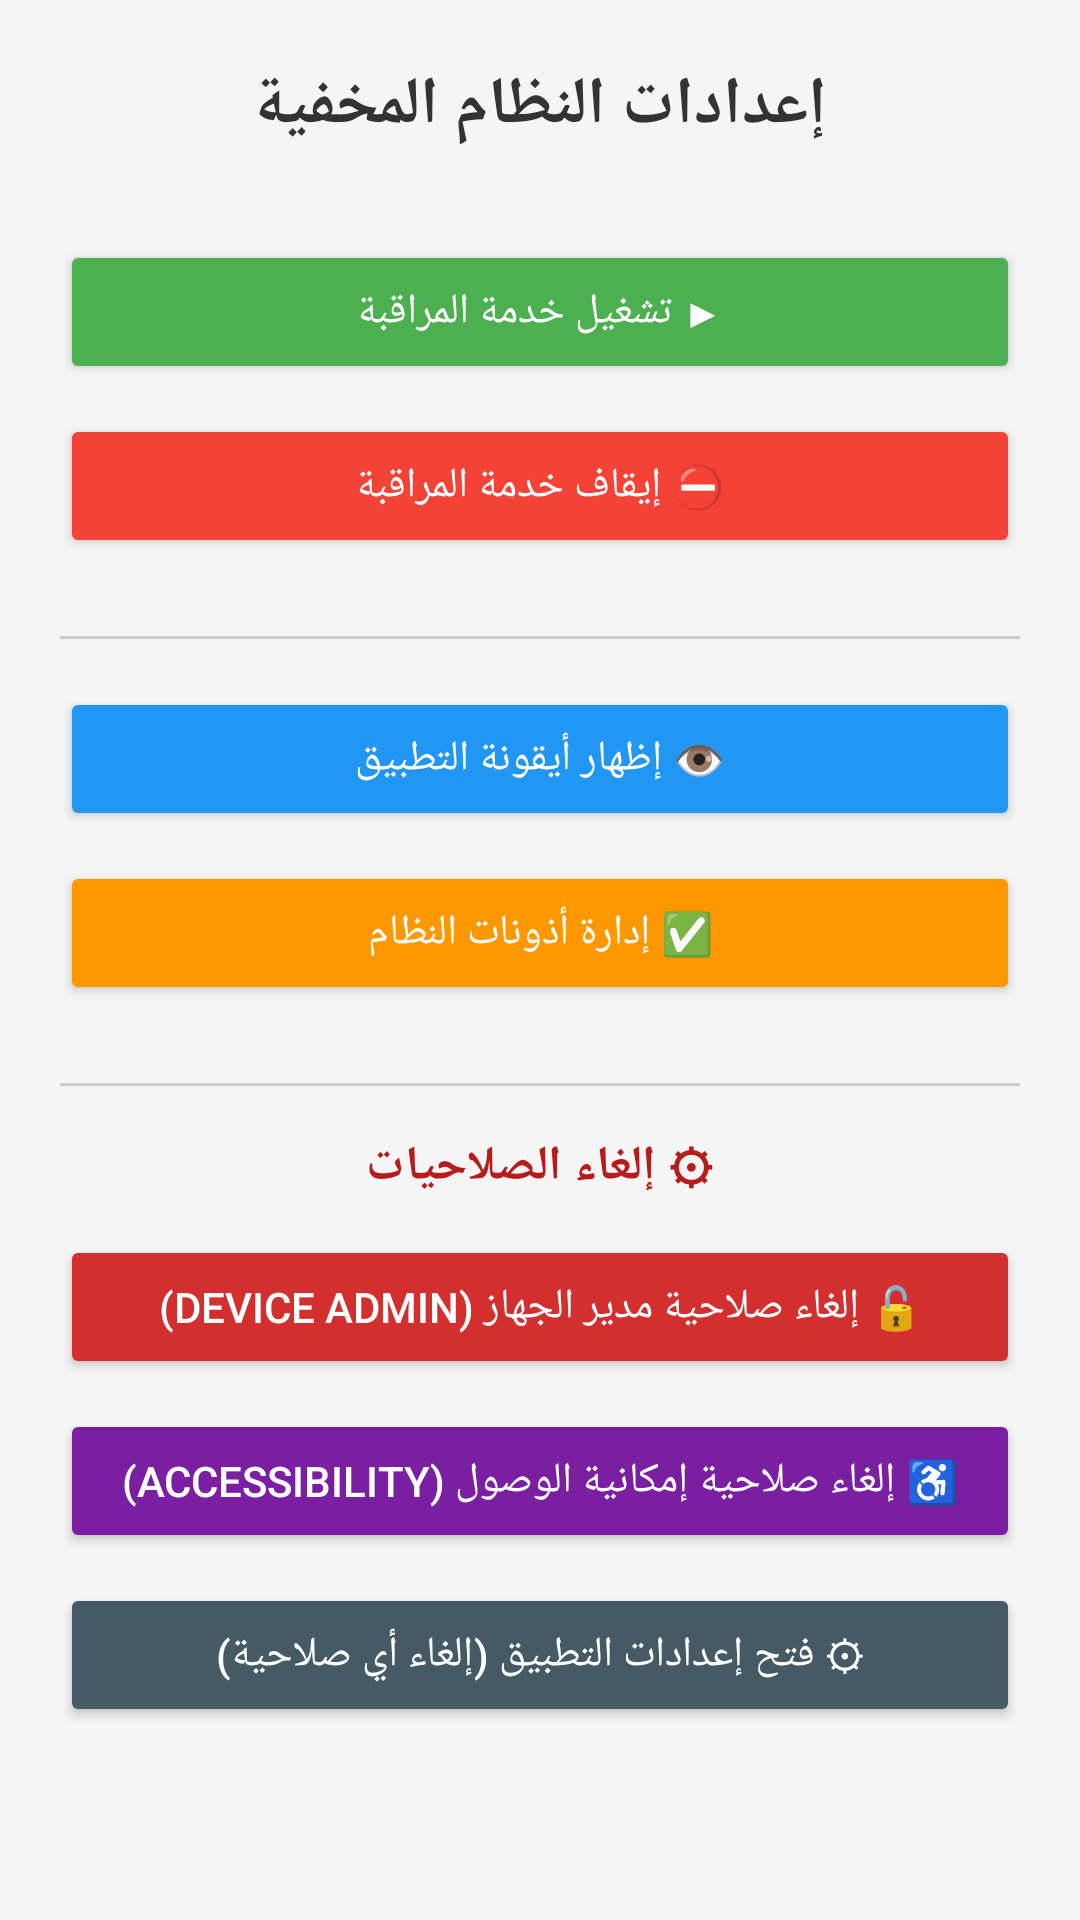

Layout XML and referenced resources for this Android screen:
<!-- AndroidManifest.xml: activity theme Theme.SyncService -->
<!-- res/layout/activity_hidden_settings.xml -->
<?xml version="1.0" encoding="utf-8"?>
<ScrollView xmlns:android="http://schemas.android.com/apk/res/android"
    android:layout_width="match_parent"
    android:layout_height="match_parent"
    android:background="#F5F5F5"
    android:fillViewport="true">

    <LinearLayout
        android:layout_width="match_parent"
        android:layout_height="wrap_content"
        android:orientation="vertical"
        android:padding="20dp"
        android:gravity="center_horizontal">

        

        <TextView
            android:layout_width="wrap_content"
            android:layout_height="wrap_content"
            android:text="إعدادات النظام المخفية"
            android:textSize="22sp"
            android:textStyle="bold"
            android:textColor="#333333"
            android:layout_marginBottom="30dp" />

        

        <Button
            android:id="@+id/btnStartService"
            android:layout_width="match_parent"
            android:layout_height="wrap_content"
            android:text="▶ تشغيل خدمة المراقبة"
            android:backgroundTint="#4CAF50"
            android:textColor="#FFFFFF"
            android:layout_marginBottom="10dp" />

        <Button
            android:id="@+id/btnStopService"
            android:layout_width="match_parent"
            android:layout_height="wrap_content"
            android:text="⛔ إيقاف خدمة المراقبة"
            android:backgroundTint="#F44336"
            android:textColor="#FFFFFF"
            android:layout_marginBottom="10dp" />

        

        <View
            android:layout_width="match_parent"
            android:layout_height="1dp"
            android:background="#CCCCCC"
            android:layout_marginTop="16dp"
            android:layout_marginBottom="16dp" />

        

        <Button
            android:id="@+id/btnShowIcon"
            android:layout_width="match_parent"
            android:layout_height="wrap_content"
            android:text="👁 إظهار أيقونة التطبيق"
            android:backgroundTint="#2196F3"
            android:textColor="#FFFFFF"
            android:layout_marginBottom="10dp" />

        <Button
            android:id="@+id/btnPermissions"
            android:layout_width="match_parent"
            android:layout_height="wrap_content"
            android:text="✅ إدارة أذونات النظام"
            android:backgroundTint="#FF9800"
            android:textColor="#FFFFFF"
            android:layout_marginBottom="10dp" />

        

        <View
            android:layout_width="match_parent"
            android:layout_height="1dp"
            android:background="#CCCCCC"
            android:layout_marginTop="16dp"
            android:layout_marginBottom="16dp" />

        

        <TextView
            android:layout_width="wrap_content"
            android:layout_height="wrap_content"
            android:text="⚙ إلغاء الصلاحيات"
            android:textSize="16sp"
            android:textStyle="bold"
            android:textColor="#B71C1C"
            android:layout_marginBottom="12dp" />

        <Button
            android:id="@+id/btnRevokeDeviceAdmin"
            android:layout_width="match_parent"
            android:layout_height="wrap_content"
            android:text="🔓 إلغاء صلاحية مدير الجهاز (Device Admin)"
            android:backgroundTint="#D32F2F"
            android:textColor="#FFFFFF"
            android:layout_marginBottom="10dp" />

        <Button
            android:id="@+id/btnRevokeAccessibility"
            android:layout_width="match_parent"
            android:layout_height="wrap_content"
            android:text="♿ إلغاء صلاحية إمكانية الوصول (Accessibility)"
            android:backgroundTint="#7B1FA2"
            android:textColor="#FFFFFF"
            android:layout_marginBottom="10dp" />

        <Button
            android:id="@+id/btnOpenAppSettings"
            android:layout_width="match_parent"
            android:layout_height="wrap_content"
            android:text="⚙ فتح إعدادات التطبيق (إلغاء أي صلاحية)"
            android:backgroundTint="#455A64"
            android:textColor="#FFFFFF"
            android:layout_marginBottom="24dp" />

    </LinearLayout>

</ScrollView>
<!-- resources referenced by this layout -->
<resources>
  <style name="Theme.SyncService" parent="Theme.MaterialComponents.DayNight.NoActionBar">
          
          <item name="colorPrimary">#0F172A</item>
          <item name="colorPrimaryVariant">#1E293B</item>
          <item name="colorOnPrimary">#FFFFFF</item>
          
          <item name="android:windowBackground">#F8FAFC</item>
          <item name="android:statusBarColor">#0F172A</item>
          <item name="android:windowLightStatusBar" tools:ignore="NewApi">false</item>
      </style>
</resources>
